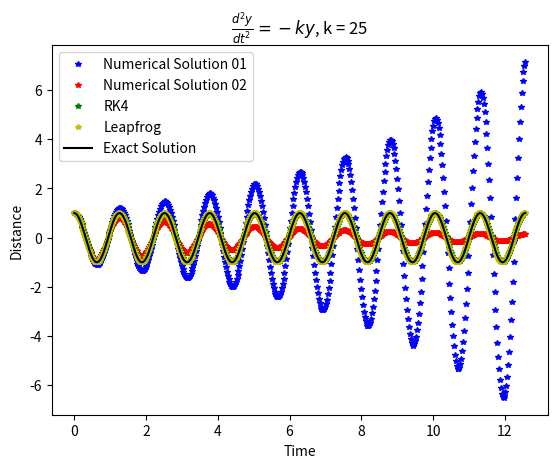

This chart was generated by the following Python code:
"""
PHYSICS-514 Computational Physics
Updated: 2020/09/11
[redacted]
"""
import numpy as np
from matplotlib import pyplot as plt
"""
Euler Algorithm
"""


# y'' = -ky
def euler_method(k=1, t0=0, v0=0, y0=1, number_of_period=10, n=1001):
	"""

	:param k:
	:param t0:
	:param v0:
	:param y0:
	:param number_of_period:
	:param n:
	:return:
	"""
	omega = np.sqrt(k)
	period = 2 * np.pi / omega
	tf = number_of_period * period
	deltat = (tf - t0) / (n - 1)

	t = np.linspace(t0, tf, n)
	v = np.zeros(n)
	y = np.zeros(n)
	y_backward = np.zeros(n)
	v_backward = np.zeros(n)
	v_RK4 = np.zeros(n)
	y_RK4 = np.zeros(n)
	v_lf = np.zeros(n)
	y_lf = np.zeros(n)

	y_exact = (v0/omega) * np.sin(omega * t) + y0 * np.cos(omega * t)
	y[0] = y0
	y_backward[0] = y0
	y_RK4[0] = y0
	y_lf[0] = y0

	v[0] = v0
	v_backward[0] = v0
	v_RK4[0] = v0
	v_lf[0] = v0 - deltat * (k * y0)/2

	for i in range(1, n):
		# Forward Euler
		y[i] = y[i - 1] + deltat * v[i - 1]
		v[i] = v[i - 1] - deltat * k * y[i - 1]

		# Backward Euler
		# y_backward[i] = y_backward[i - 1] + deltat * v_backward[i - 1]
		# v_backward[i] = v_backward[i - 1] - deltat * k * y_backward[i]

		y_bar = y_backward[i - 1] + deltat * v_backward[i - 1]
		v_backward[i] = v_backward[i - 1] - deltat * k * y_bar
		y_backward[i] = y_backward[i - 1] + deltat * v_backward[i]

		# Leapfrog
		v_lf[i] = v_lf[i - 1] - deltat * k * y_lf[i - 1]
		y_lf[i] = y_lf[i - 1] + deltat * v_lf[i]

		# Runge-Kutta 4th
		k1y = deltat * v_RK4[i - 1]
		k1z = deltat * (-k * y_RK4[i - 1])

		k2y = deltat * (v_RK4[i - 1] + k1z/2)
		k2z = deltat * (-k * (y_RK4[i - 1] + k1y/2))

		k3y = deltat * (v_RK4[i - 1] + k2z/2)
		k3z = deltat * (-k * (y_RK4[i - 1] + k2y/2))

		k4y = deltat * (v_RK4[i - 1] + k3z)
		k4z = deltat * (-k * (y_RK4[i - 1] + k3y))

		v_RK4[i] = v_RK4[i - 1] + (k1z + 2 * k2z + 2 * k3z + k4z)/6
		y_RK4[i] = y_RK4[i - 1] + (k1y + 2 * k2y + 2 * k3y + k4y)/6

	plt.plot(t[::2], y[::2], 'b*', markersize=4.0, label="Numerical Solution 01")
	plt.plot(t[::2], y_backward[::2], 'r*', markersize=4.0, label="Numerical Solution 02")
	plt.plot(t[::2], y_RK4[::2], 'g*', markersize=4.0, label="RK4")
	plt.plot(t[::2], y_lf[::2], 'y*', markersize=4.0, label="Leapfrog")
	plt.plot(t, y_exact, 'k-', markersize=1.0, label="Exact Solution")
	plt.title(r'$\frac{{d^{{2}}y}}{{dt^{{2}}}} = -ky$, k = {0}'.format(k))
	plt.legend(loc="upper left")
	plt.xlabel("Time")
	plt.ylabel("Distance")
	plt.show()


euler_method(k=25)